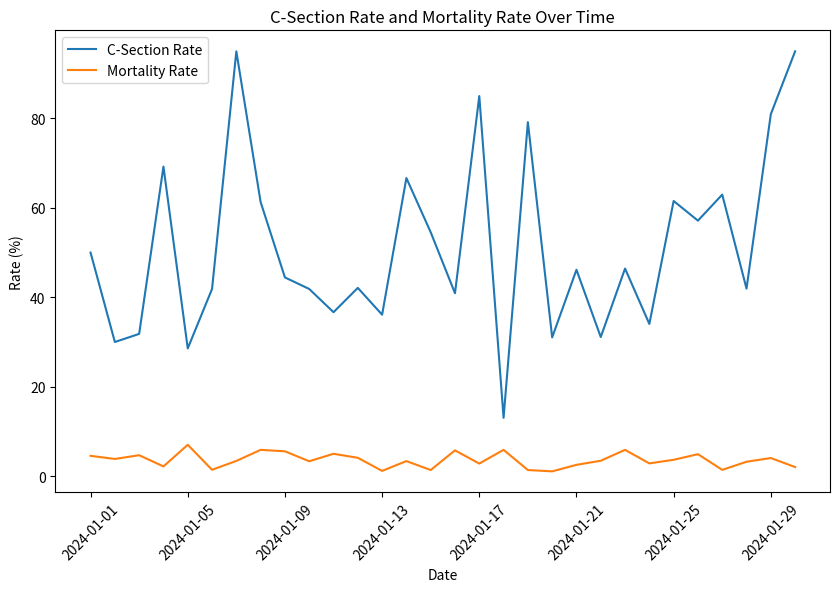

This chart was generated by the following Python code:
import pandas as pd
import numpy as np
import matplotlib.pyplot as plt
import seaborn as sns



# Create a new synthetic dataset for proportions and ratios
np.random.seed(42)

"""

Male-to-Female Ratio
C-Section Rate
Mortality Rate
HAI Proportion
Patient-to-Nurse Ratio

"""

# Generate synthetic data for 30 days
data_proportions = {
    'Date': pd.date_range(start='2024-01-01', periods=30, freq='D'),
    'Total_Patients': np.random.randint(50, 100, size=30),
    'Male_Patients': np.random.randint(20, 50, size=30),
    'Female_Patients': np.random.randint(20, 50, size=30),
    'C_Sections': np.random.randint(5, 20, size=30),
    'Total_Deliveries': np.random.randint(20, 50, size=30),
    'Deaths': np.random.randint(1, 5, size=30),
    'HAIs': np.random.randint(1, 10, size=30),
    'Total_Nurses': np.random.randint(10, 20, size=30)
}

df_proportions = pd.DataFrame(data_proportions)

# Display the first few rows of the dataset
df_proportions.head()


# Function to calculate Male to Female Ratio
def calculate_male_to_female_ratio(male_patients, female_patients):
    return male_patients / female_patients

# Function to calculate C-Section Rate (as a proportion of total deliveries)
def calculate_c_section_rate(c_sections, total_deliveries):
    return (c_sections / total_deliveries) * 100

# Function to calculate Mortality Rate (as a proportion of total patients)
def calculate_mortality_rate(deaths, total_patients):
    return (deaths / total_patients) * 100

# Function to calculate Proportion of Hospital-Acquired Infections (HAIs)
def calculate_hai_proportion(hai, total_patients):
    return (hai / total_patients) * 100

# Function to calculate Patient-to-Nurse Ratio
def calculate_patient_to_nurse_ratio(total_patients, total_nurses):
    return total_patients / total_nurses


# Apply the functions to calculate various proportions and ratios
df_proportions['Male_to_Female_Ratio'] = calculate_male_to_female_ratio(df_proportions['Male_Patients'], df_proportions['Female_Patients'])
df_proportions['C_Section_Rate'] = calculate_c_section_rate(df_proportions['C_Sections'], df_proportions['Total_Deliveries'])
df_proportions['Mortality_Rate'] = calculate_mortality_rate(df_proportions['Deaths'], df_proportions['Total_Patients'])
df_proportions['HAI_Proportion'] = calculate_hai_proportion(df_proportions['HAIs'], df_proportions['Total_Patients'])
df_proportions['Patient_to_Nurse_Ratio'] = calculate_patient_to_nurse_ratio(df_proportions['Total_Patients'], df_proportions['Total_Nurses'])

# Display the updated dataset with calculated proportions and ratios
df_proportions[['Date', 'Male_to_Female_Ratio', 'C_Section_Rate', 'Mortality_Rate', 'HAI_Proportion', 'Patient_to_Nurse_Ratio']].head()






# Plot C-Section Rate and Mortality Rate over time
plt.figure(figsize=(10, 6))
sns.lineplot(x='Date', y='C_Section_Rate', data=df_proportions, label='C-Section Rate')
sns.lineplot(x='Date', y='Mortality_Rate', data=df_proportions, label='Mortality Rate')
plt.title('C-Section Rate and Mortality Rate Over Time')
plt.ylabel('Rate (%)')
plt.xlabel('Date')
plt.xticks(rotation=45)
plt.legend()
plt.show()
